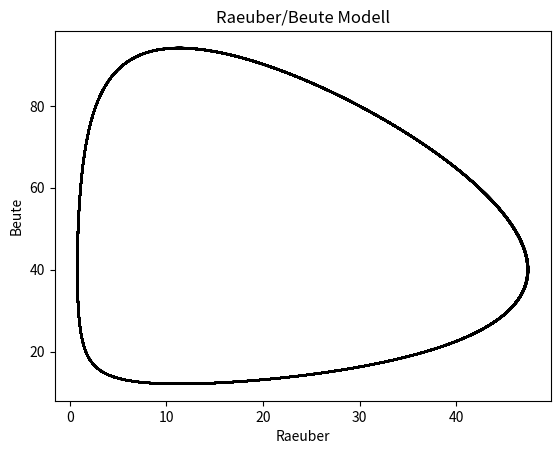

This chart was generated by the following Python code:
import csv
import matplotlib.pyplot as plt
import numpy as np
import copy #um eine deepcopy von unserem array zu machen

def raeuber(time, x_vec): #linke seite dgl 1.Ordnung x_1
    alpha, beta = -1.2, 0.03
    return (alpha + beta * x_vec[1]) * x_vec[0] #rechte seite der dgl

def beute(time, x_vec): #TODO wofuer wird die time uebergeben?
    gamma, delta = 0.34, -0.03
    return (gamma + delta * x_vec[0]) * x_vec[1]

def runge_kutta2(time, dt, x_vec, fa, fb):

    x_temp = [0, 0]

    x_temp[0] = x_vec[0] + 0.5* dt * fa(time, x_vec) # hier stimmt das 0.5 nicht
    x_temp[1] = x_vec[1] + 0.5* dt * fb(time, x_vec)

    x_vec[0] += dt * fa(time + 0.5 * dt, x_temp) #hier fehlt das 0.5
    x_vec[1] += dt * fb(time + 0.5 * dt, x_temp)

    return x_vec

def runge_kutta4(time, dt, x_vec, fa, fb):

    FR1 = fa(time, x_vec)
    FR2 = fa(time + 0.5 *dt, [x_vec[0]+0.5*dt*FR1, x_vec[1]+0.5*dt*FR1])
    FR3 = fa(time + 0.5 *dt, [x_vec[0]+0.5*dt*FR2, x_vec[1]+0.5*dt*FR2])
    FR4 = fa(time+dt, [x_vec[0] + dt *FR3, x_vec[1] + dt *FR3])

    FB1 = fb(time, x_vec)
    FB2 = fb(time + 0.5 * dt, [x_vec[0] + 0.5 * dt * FB1, x_vec[1] + 0.5 * dt * FB1])
    FB3 = fb(time + 0.5 * dt, [x_vec[0] + 0.5 * dt * FB2, x_vec[1] + 0.5 * dt * FB2])
    FB4 = fb(time + dt, [x_vec[0] + dt * FR3, x_vec[1] + dt * FB3])

    x_temp = copy.deepcopy(x_vec)
    x_vec[0] = x_temp[0] + dt/6.0 * (FR1 + 2*FR2 + 2*FR3+ FR4)
    x_vec[1] = x_temp[1] + dt / 6.0 * (FB1 + 2 * FB2 + 2 * FB3 + FB4)

    return x_vec

def euler(time, dt, y_vec, fa, fb):

    y_temp = copy.deepcopy(y_vec)
    y_vec[0] = y_temp[0] + dt * fa(time, y_temp)
    y_vec[1] = y_temp[1] + dt * fb(time, y_temp)

    return y_vec

def solve(dt, t_ende, x_start, raeuber, beute, verfahren, filename):

    t= 0

    #save start values
    x_vec = copy.deepcopy(x_start)
    data = []

    with open(filename, "w", newline='\n') as csvdatei:
        DataWriter = csv.writer(csvdatei, delimiter='\n', quotechar=" ", quoting=csv.QUOTE_NONNUMERIC)
        data.append("{0};{1};{2}".format(x_start[0], x_start[1], t)) #erste Zeile

        while(t < t_ende):

            t += dt
            x_vec = verfahren(t, dt, x_vec, raeuber, beute) #TODO welches x?
            x_1 = x_vec[0]
            x_2 = x_vec[1]

            data.append("{0};{1};{2}".format(x_1, x_2, t))



        print(len(data))
        data_100 = [data[i] for i in range(0, len(data), 100)] #jeder 100.wert abspeichern
        DataWriter.writerow(data_100)
        print(data_100)

    print("Daten gespeichert!")

def read_my_data(Dateiname=''):  # analog zu readFile
    with open(Dateiname, "r", newline='\n') as csvdatei:
        DataReader = csv.reader(csvdatei, delimiter=';', quoting=csv.QUOTE_MINIMAL)
        x1 = []
        x2 = []
        t = []
        for element in DataReader:  # iterates over Datensaetze (lines)
            x1.append(float(element[0]))
            x2.append(float(element[1]))
            t.append(float(element[2]))

    print("Daten gelesen!")
    return x1, x2, t  # hier wird ein tupel aus listen zurueckgegeben




if __name__ == "__main__":

    t_ende = 1000
    x_start = [30, 80] #Raueber , Beute 30 80

    # TODO Einstellmoeglichkei
    #Runge Kutta 2.Ordnung
    #solve(0.1, t_ende, x_start, raeuber, beute, runge_kutta2, "RK2_dt01.dat")
    #solve(0.01, t_ende, x_start, raeuber, beute, runge_kutta2, "RK2_dt001.dat")
    solve(0.001, t_ende, x_start, raeuber, beute, runge_kutta2, "RK2_dt0001.dat")

    #Euler
    #solve(0.1, t_ende, x_start, raeuber, beute, euler, "E2_dt01.dat")
    #solve(0.01, t_ende, x_start, raeuber, beute, euler, "E2_dt001.dat")
    #solve(0.001, t_ende, x_start, raeuber, beute, euler, "E2_dt0001.dat")

    # Runge Kutta 4.Ordnung
    #solve(0.1, t_ende, x_start, raeuber, beute, runge_kutta4, "RK4_dt01.dat")
    #solve(0.01, t_ende, x_start, raeuber, beute, runge_kutta4, "RK4_dt001.dat")
    #solve(0.001, t_ende, x_start, raeuber, beute, runge_kutta4, "RK4_dt0001.dat")

    #PLOTTEN
    fig1, ax1 = plt.subplots()

    #daten einlesen
    #dat_name = "RK2_dt01.dat" #TODO Einstellmoeglichkeit
    #dat_name = "RK2_dt001.dat"
    dat_name = "RK2_dt0001.dat" #Ellipse/Kreis wird immer glatter

    #dat_name = "E2_dt01.dat" #Was passiert hier?
    #dat_name = "E2_dt001.dat" #leichte Verbesserung
    #dat_name = "E2_dt0001.dat" # aehnlich zu RK Verfahren

    #dat_name = "RK4_dt01.dat" #geringe Aufloesung
    #dat_name = "RK4_dt001.dat" #aufschwingendes Verhalten (stark) , nicht so glatt wie RK2
    #dat_name = "RK4_dt0001.dat" #aufschwingendes Verhalten (leicht) #ähnlich zu RK2

    #TODO AUFGABE 5
    #TODO Vergleich Runge Kutta Verfahren fuer 100 000 t_ende
    #t_ende = 100000
    #solve(0.01, t_ende, x_start, raeuber, beute, runge_kutta2, "RK2_dt001.dat") #ANTWORT RK2 ist viel glatter
    #solve(0.01, t_ende, x_start, raeuber, beute, runge_kutta4, "RK4_dt001.dat")

    # TODO PLOTTEN
    plot_data = read_my_data(dat_name)
    x_1_val = np.array(plot_data[0])
    x_2_val = np.array(plot_data[1])
    time_val = np.array(plot_data[2])


    #PLOT raeber vs beute
    ax1.plot(x_1_val, x_2_val, 'k') # time_val, x_2_val, 'bo') #TODO Einstellmoeglichkeit

    #PLOT raeuber vs time and beute vs time
    #ax1.plot(time_val, x_1_val,'b-', time_val, x_2_val, 'r-')

    plt.xlabel('Raeuber')
    plt.ylabel('Beute')
    plt.title("Raeuber/Beute Modell")
    #plt.xlim(0, 101)
    #plt.ylim(-9, 3.5)

    plt.show()

    # RK2 01 Problem, dass sich Schwingung aufschwingt! Problem des Lösungsverfahren
